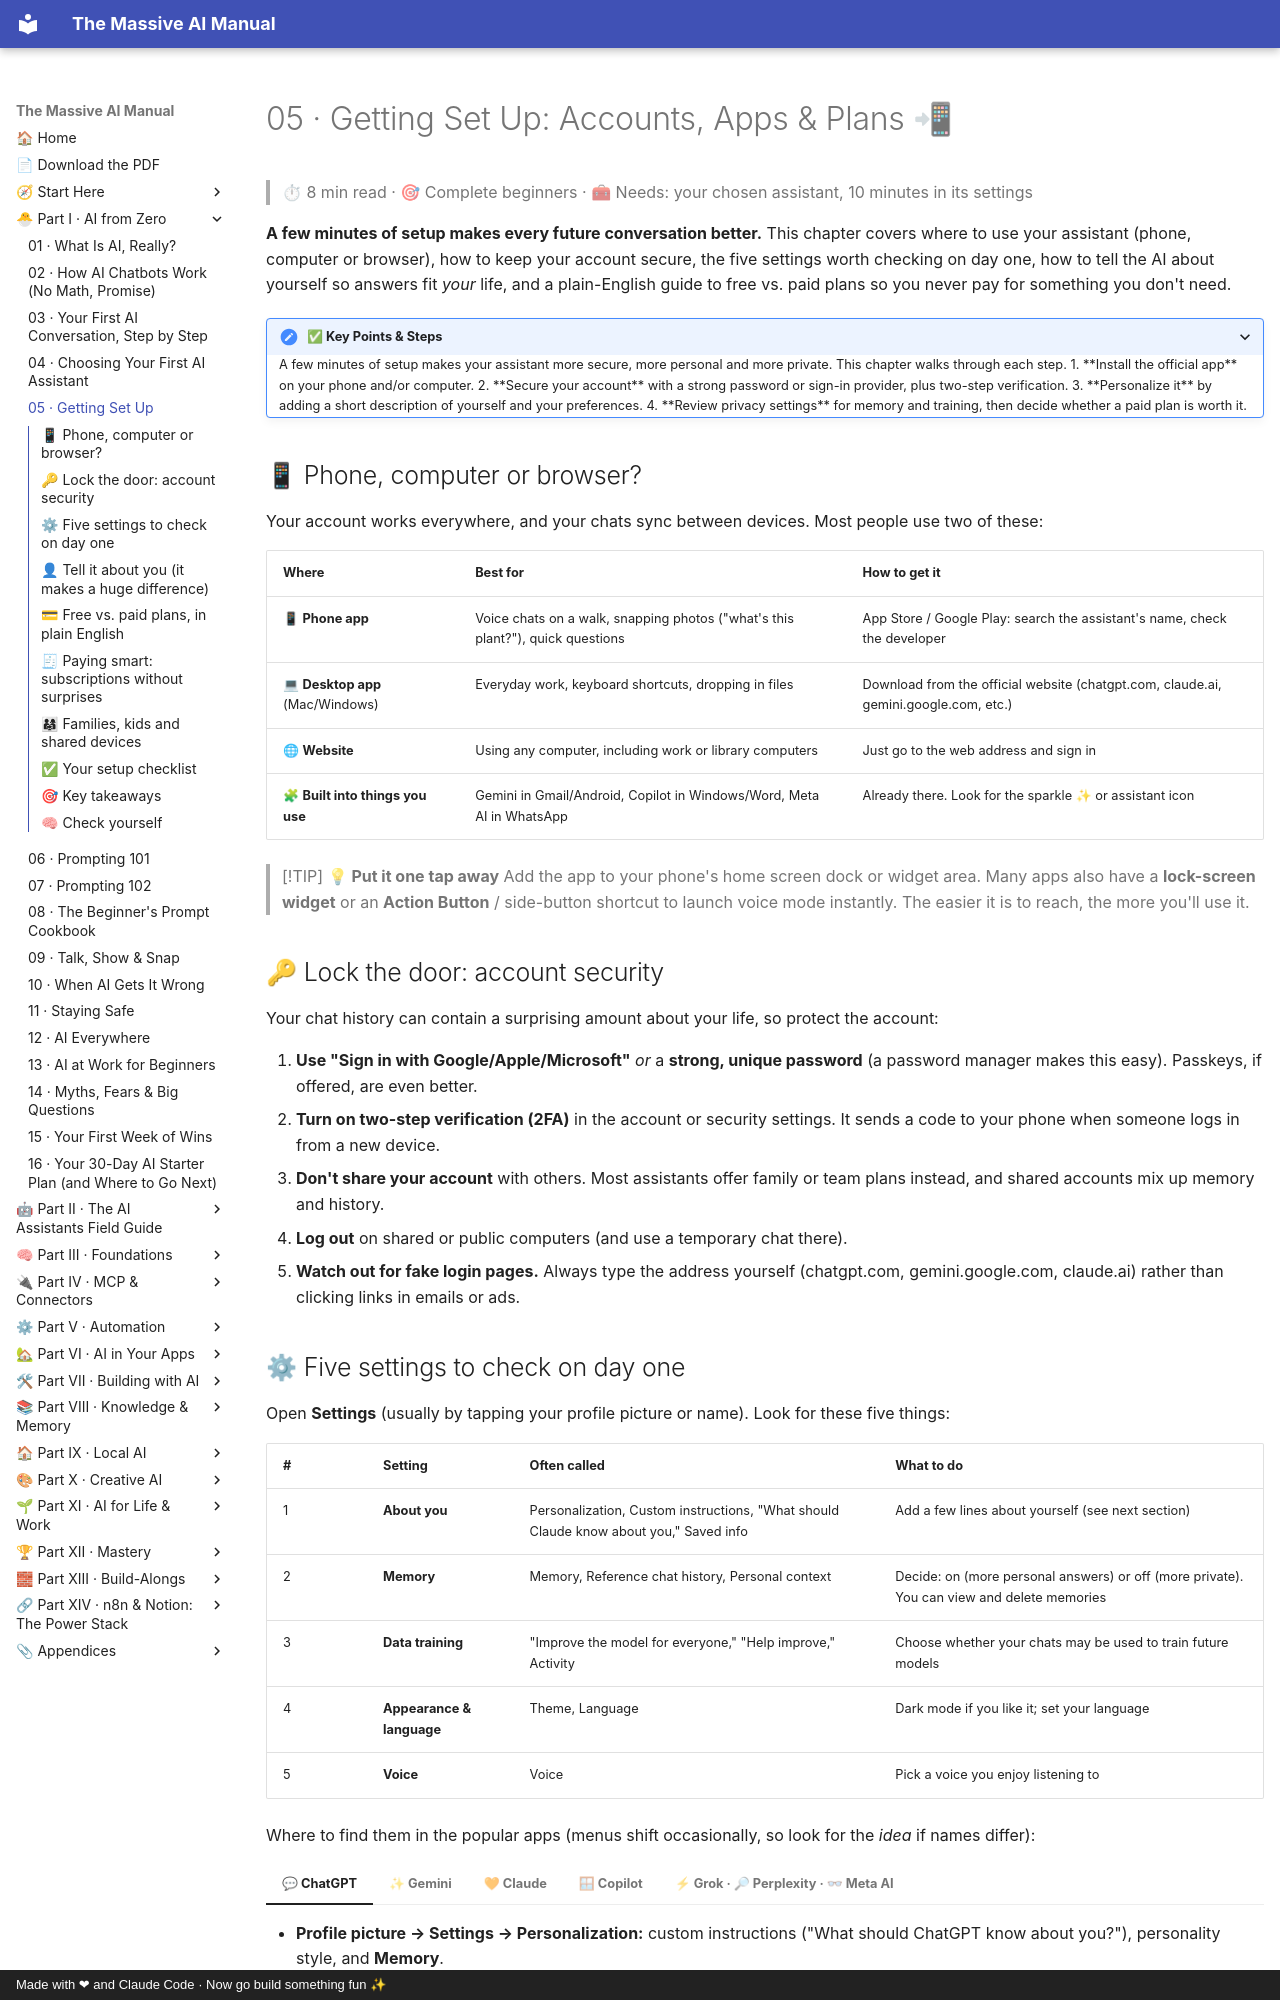

repository: Axmann8/AI_For_Advanced_Beginners · page: part-1-ai-from-zero/05-getting-set-up/index.html · generator: mkdocs · copyright: Made with ❤ and Claude Code · Now go build something fun ✨

# 05 · Getting Set Up: Accounts, Apps & Plans 📲

> ⏱ 8 min read · 🎯 Complete beginners · 🧰 Needs: your chosen assistant, 10 minutes in its settings

**A few minutes of setup makes every future conversation better.** This chapter covers where to use your assistant
(phone, computer or browser), how to keep your account secure, the five settings worth checking on day one, how to tell
the AI about yourself so answers fit *your* life, and a plain-English guide to free vs. paid plans so you never pay for
something you don't need.

<details class="keypoints" open>
<summary>✅ Key Points & Steps</summary>

A few minutes of setup makes your assistant more secure, more personal and more private. This chapter walks through each step.

1. **Install the official app** on your phone and/or computer.
2. **Secure your account** with a strong password or sign-in provider, plus two-step verification.
3. **Personalize it** by adding a short description of yourself and your preferences.
4. **Review privacy settings** for memory and training, then decide whether a paid plan is worth it.

</details>

<!-- in-this-chapter -->

## 📱 Phone, computer or browser?

Your account works everywhere, and your chats sync between devices. Most people use two of these:

| Where | Best for | How to get it |
|---|---|---|
| 📱 **Phone app** | Voice chats on a walk, snapping photos ("what's this plant?"), quick questions | App Store / Google Play: search the assistant's name, check the developer |
| 💻 **Desktop app** (Mac/Windows) | Everyday work, keyboard shortcuts, dropping in files | Download from the official website (chatgpt.com, claude.ai, gemini.google.com, etc.) |
| 🌐 **Website** | Using any computer, including work or library computers | Just go to the web address and sign in |
| 🧩 **Built into things you use** | Gemini in Gmail/Android, Copilot in Windows/Word, Meta AI in WhatsApp | Already there. Look for the sparkle ✨ or assistant icon |

> [!TIP]
> **💡 Put it one tap away**
> Add the app to your phone's home screen dock or widget area. Many apps also have a **lock-screen widget** or an
> **Action Button** / side-button shortcut to launch voice mode instantly. The easier it is to reach, the more you'll
> use it.

## 🔑 Lock the door: account security

Your chat history can contain a surprising amount about your life, so protect the account:

1. **Use "Sign in with Google/Apple/Microsoft"** *or* a **strong, unique password** (a password manager makes this easy).
   Passkeys, if offered, are even better.
2. **Turn on two-step verification (2FA)** in the account or security settings. It sends a code to your phone when
   someone logs in from a new device.
3. **Don't share your account** with others. Most assistants offer family or team plans instead, and shared accounts
   mix up memory and history.
4. **Log out** on shared or public computers (and use a temporary chat there).
5. **Watch out for fake login pages.** Always type the address yourself (chatgpt.com, gemini.google.com, claude.ai)
   rather than clicking links in emails or ads.
